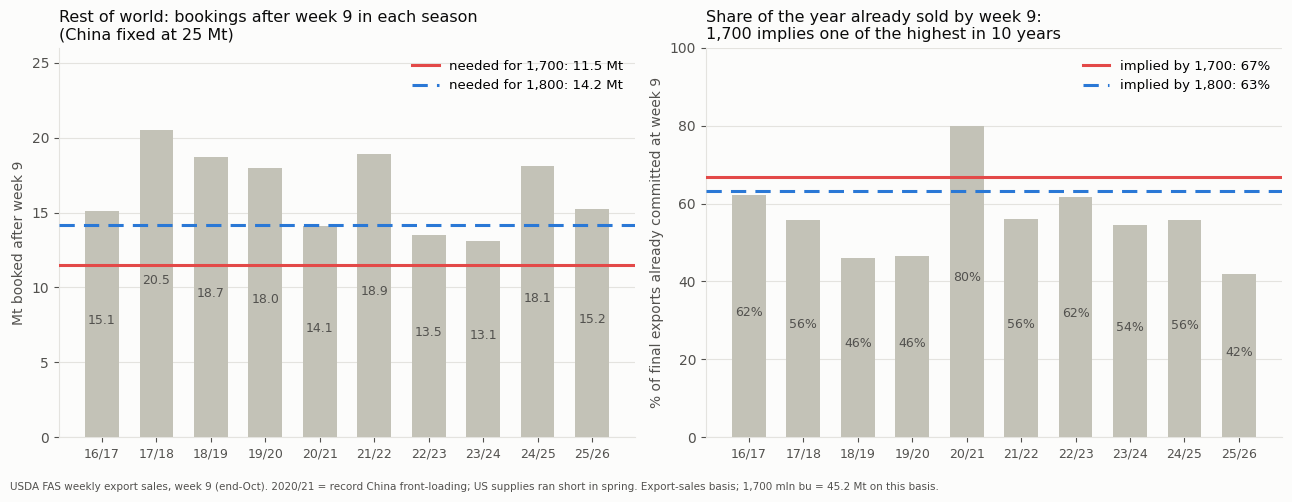

The matplotlib source for this figure: (Note: this script raises an exception after producing the figure.)
"""Chart for the provider email: what 1,700 requires vs 10 seasons of history (ESR weekly data, week 9)."""
import matplotlib; matplotlib.use('Agg')
import matplotlib.pyplot as plt
OUT = '/home/user/claude/export-sales/email_provider/'
INK, INK2, GRID, SURF, BLUE, RED, GREY = '#0b0b0b', '#52514e', '#e4e3df', '#fcfcfb', '#2a78d6', '#e34948', '#c3c2b7'
plt.rcParams.update({'font.family': 'DejaVu Sans', 'font.size': 10, 'axes.edgecolor': GRID, 'axes.labelcolor': INK2, 'xtick.color': INK2,
                     'ytick.color': INK2, 'figure.facecolor': SURF, 'axes.facecolor': SURF})
S = ['16/17', '17/18', '18/19', '19/20', '20/21', '21/22', '22/23', '23/24', '24/25', '25/26']
rw_still = [15.09, 20.52, 18.71, 17.99, 14.09, 18.94, 13.47, 13.08, 18.11, 15.22]      # RoW (excl. China & Unknown) booked after week 9, Mt
share = [62.2, 55.9, 46.1, 46.5, 80.0, 56.0, 61.7, 54.5, 55.7, 41.9]                  # % of final exports already committed at week 9
fig, (a, b) = plt.subplots(1, 2, figsize=(13, 5))
a.bar(range(10), rw_still, color=GREY, width=0.62, zorder=3)
for i, v in enumerate(rw_still): a.text(i, v / 2, f'{v:.1f}', ha='center', fontsize=9, color=INK2)
a.axhline(11.5, color=RED, lw=2.2, zorder=4, label='needed for 1,700: 11.5 Mt')
a.axhline(14.2, color=BLUE, lw=2.2, ls=(0, (5, 3)), zorder=4, label='needed for 1,800: 14.2 Mt')
a.legend(frameon=False, loc='upper right', fontsize=9.5)
a.set_xticks(range(10), S, fontsize=9); a.set_ylim(0, 26); a.set_ylabel('Mt booked after week 9')
a.set_title('Rest of world: bookings after week 9 in each season\n(China fixed at 25 Mt)', loc='left', fontsize=11.5, color=INK)
a.spines[['top', 'right']].set_visible(False); a.grid(axis='y', color=GRID, lw=0.8, zorder=0)
b.bar(range(10), share, color=GREY, width=0.62, zorder=3)
for i, v in enumerate(share): b.text(i, v / 2, f'{v:.0f}%', ha='center', fontsize=9, color=INK2)
b.axhline(66.9, color=RED, lw=2.2, zorder=4, label='implied by 1,700: 67%')
b.axhline(63.1, color=BLUE, lw=2.2, ls=(0, (5, 3)), zorder=4, label='implied by 1,800: 63%')
b.legend(frameon=False, loc='upper right', fontsize=9.5)
b.set_xticks(range(10), S, fontsize=9); b.set_ylim(0, 100); b.set_ylabel('% of final exports already committed at week 9')
b.set_title('Share of the year already sold by week 9:\n1,700 implies one of the highest in 10 years', loc='left', fontsize=11.5, color=INK)
b.spines[['top', 'right']].set_visible(False); b.grid(axis='y', color=GRID, lw=0.8, zorder=0)
fig.text(0.01, 0.01, 'USDA FAS weekly export sales, week 9 (end-Oct). 2020/21 = record China front-loading; US supplies ran short in spring. Export-sales basis; '
         '1,700 mln bu = 45.2 Mt on this basis.', fontsize=7.5, color=INK2)
fig.tight_layout(rect=(0, 0.04, 1, 1)); fig.savefig(OUT + 'chart_1700_vs_history.png', dpi=200); plt.close(fig)
print('ok')
